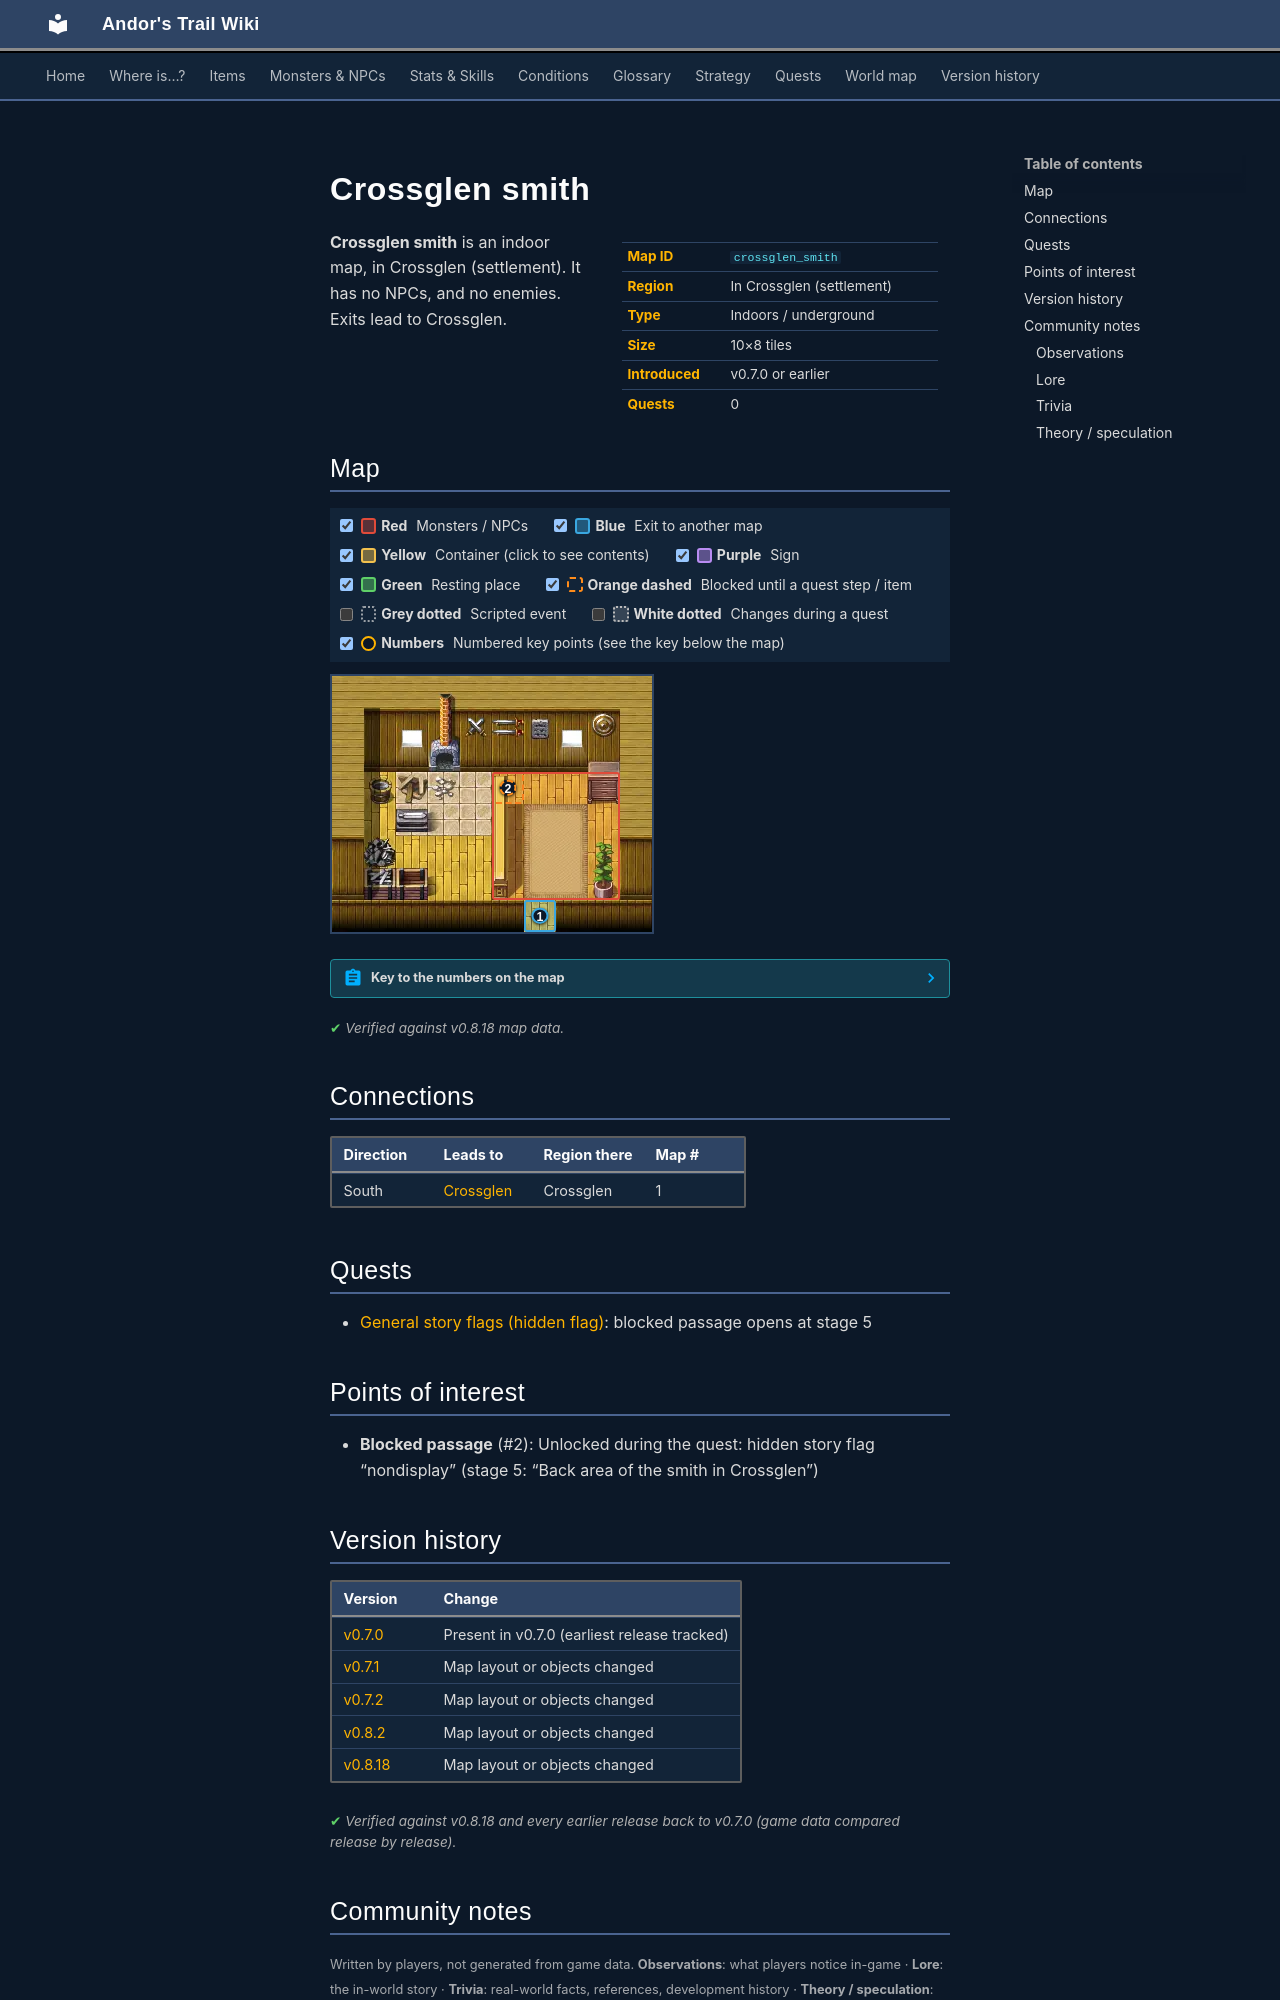

repository: asdfghjkl628/Andor-s-Trail-Wikiiii · page: maps/crossglen_smith/index.html · generator: mkdocs

---
description: "Crossglen smith is an indoor location in Andor's Trail, in Crossglen (settlement). Exits to Crossglen."
---

# Crossglen smith

<div class="infobox" markdown>

| | |
|---|---|
| **Map ID** | `crossglen_smith` |
| **Region** | In Crossglen (settlement) |
| **Type** | Indoors / underground |
| **Size** | 10×8 tiles |
| **Introduced** | v0.7.0 or earlier |
| **Quests** | 0 |

</div>

**Crossglen smith** is an indoor map, in Crossglen (settlement). It has no NPCs, and no enemies. Exits lead to Crossglen.

## Map

<div class="map-legend" markdown="0"><label class="lg"><input type="checkbox" data-t="spawn" checked><span class="sw sw-spawn"></span><b>Red</b>&nbsp;Monsters / NPCs</label><label class="lg"><input type="checkbox" data-t="mapchange" checked><span class="sw sw-mapchange"></span><b>Blue</b>&nbsp;Exit to another map</label><label class="lg"><input type="checkbox" data-t="container" checked><span class="sw sw-container"></span><b>Yellow</b>&nbsp;Container (click to see contents)</label><label class="lg"><input type="checkbox" data-t="sign" checked><span class="sw sw-sign"></span><b>Purple</b>&nbsp;Sign</label><label class="lg"><input type="checkbox" data-t="rest" checked><span class="sw sw-rest"></span><b>Green</b>&nbsp;Resting place</label><label class="lg"><input type="checkbox" data-t="key" checked><span class="sw sw-key"></span><b>Orange dashed</b>&nbsp;Blocked until a quest step / item</label><label class="lg"><input type="checkbox" data-t="script"><span class="sw sw-script"></span><b>Grey dotted</b>&nbsp;Scripted event</label><label class="lg"><input type="checkbox" data-t="replace"><span class="sw sw-replace"></span><b>White dotted</b>&nbsp;Changes during a quest</label><label class="lg"><input type="checkbox" data-t="pin" checked><span class="sw sw-pin"></span><b>Numbers</b>&nbsp;Numbered key points (see the key below the map)</label></div>

<div class="map-wrap hide-script hide-replace" markdown="0"><img src="../../assets/maps/crossglen_smith.webp" alt="Map of Crossglen smith" width="320" height="256" loading="lazy"><a id="place-entrance" class="mo mo-mapchange" href="../crossglen/#place-smith" title="Exit to Crossglen" style="left:60.000%;top:87.500%;width:10.000%;height:12.500%"></a><a class="mo mo-key" href="../../quests/nondisplay/#stage-5" title="Unlocked during the quest: hidden story flag “nondisplay” (stage 5: “Back area of the smith in Crossglen”)" style="left:50.000%;top:37.500%;width:10.000%;height:12.500%"></a><span class="mo mo-spawn" title="Spawns: Audir" style="left:50.000%;top:37.500%;width:40.000%;height:50.000%"></span><a class="pin pin-exit" href="#key-1" style="left:65.000%;top:93.750%" title="Exit (south): to [Crossglen](crossglen.md)">1</a><a class="pin pin-key" href="#key-2" style="left:55.000%;top:43.750%" title="Blocked passage: Unlocked during the quest: hidden story flag “nondisplay” (stage 5: “Back area of the smith in Crossglen”)">2</a></div>

??? abstract "Key to the numbers on the map"

    | # | What | Details |
    |---|---|---|
    | <span id="key-1"></span>1 | Exit (south) | to [Crossglen](crossglen.md) |
    | <span id="key-2"></span>2 | Blocked passage | Unlocked during the quest: hidden story flag “nondisplay” (stage 5: “Back area of the smith in Crossglen”) |


<p class="verified">Verified against v0.8.18 map data.</p>

## Connections

| Direction | Leads to | Region there | Map # |
|---|---|---|---|
| South | [Crossglen](crossglen.md) | Crossglen | 1 |

## Quests

- [General story flags (hidden flag)](../quests/nondisplay.md): blocked passage opens at stage 5

## Points of interest

- **Blocked passage** (#2): Unlocked during the quest: hidden story flag “nondisplay” (stage 5: “Back area of the smith in Crossglen”)


## Version history

| Version | Change |
|---|---|
| [v0.7.0](../versions/0.7.0.md) | Present in v0.7.0 (earliest release tracked) |
| [v0.7.1](../versions/0.7.1.md) | Map layout or objects changed |
| [v0.7.2](../versions/0.7.2.md) | Map layout or objects changed |
| [v0.8.2](../versions/0.8.2.md) | Map layout or objects changed |
| [v0.8.18](../versions/0.8.18.md) | Map layout or objects changed |

<p class="verified">Verified against v0.8.18 and every earlier release back to v0.7.0 (game data compared release by release).</p>


## Community notes

<small>Written by players, not generated from game data. **Observations**: what players notice in-game · **Lore**: the in-world story · **Trivia**: real-world facts, references, development history · **Theory / speculation**: unconfirmed ideas; may just be unfinished content</small>

### Observations

*No notes yet. Contributions are welcome: [add a note](https://github.com/asdfghjkl628/Andor-s-Trail-Wikiiii/new/main/notes/maps?filename=crossglen_smith.md&value=%23%23%20Observations%0A%0A%3C%21--%20what%20players%20notice%20in-game%20--%3E%0A%0A%23%23%20Lore%0A%0A%3C%21--%20the%20in-world%20story%20--%3E%0A%0A%23%23%20Trivia%0A%0A%3C%21--%20real-world%20facts%2C%20references%2C%20development%20history%20--%3E%0A%0A%23%23%20Theory%20/%20speculation%0A%0A%3C%21--%20unconfirmed%20ideas%3B%20may%20just%20be%20unfinished%20content%20--%3E%0A).*

### Lore

*No notes yet. Contributions are welcome: [add a note](https://github.com/asdfghjkl628/Andor-s-Trail-Wikiiii/new/main/notes/maps?filename=crossglen_smith.md&value=%23%23%20Observations%0A%0A%3C%21--%20what%20players%20notice%20in-game%20--%3E%0A%0A%23%23%20Lore%0A%0A%3C%21--%20the%20in-world%20story%20--%3E%0A%0A%23%23%20Trivia%0A%0A%3C%21--%20real-world%20facts%2C%20references%2C%20development%20history%20--%3E%0A%0A%23%23%20Theory%20/%20speculation%0A%0A%3C%21--%20unconfirmed%20ideas%3B%20may%20just%20be%20unfinished%20content%20--%3E%0A).*
